Run: headless pygame with SDL's dummy video driver; simulated clock (each Clock.tick advances the game by its frame time, no real sleeping); random seed 0; keys injected as events and as key.get_pressed() state; no mouse input.
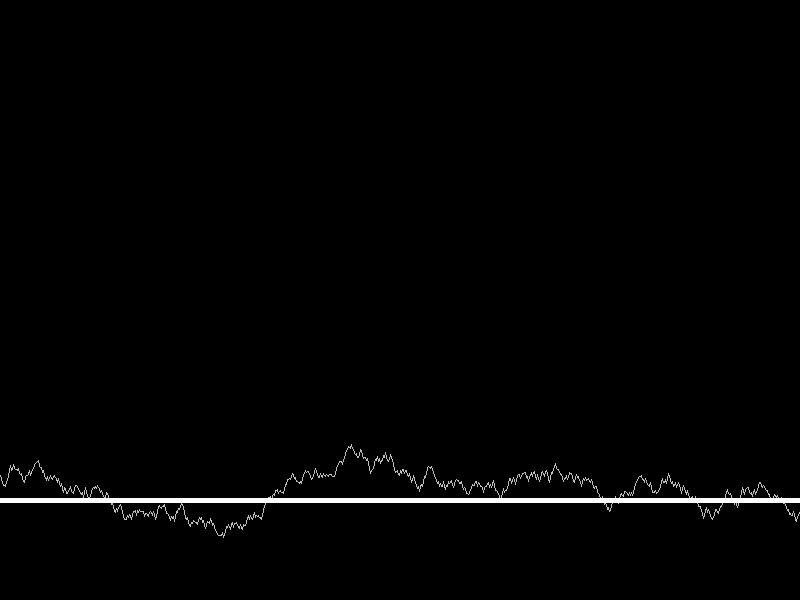
Frame 1 of 4 · flips 1–60 · no input
Frame 2 of 4 · flips 61–180 · tapped SPACE, RETURN · held RIGHT (→), D · screen unchanged from frame 1, image omitted
Frame 3 of 4 · flips 181–300 · held DOWN (↓), S · screen unchanged from frame 2, image omitted
Frame 4 of 4 · flips 301–420 · held LEFT (←), A, UP (↑), W · screen unchanged from frame 3, image omitted

The pygame program that drew these frames:

# Script principal du jeu
import pygame
import random
import time

pygame.init()  # Initialiser Pygame

screen = pygame.display.set_mode((800, 600))  # Créer une fenêtre de jeu

pygame.display.set_caption("PyKart !")


def generer_terrain():
    "Générer le terrain"
    terrain = []  # Créer une liste pour contenir les données du terrain de jeu
    x = 0
    y = random.randint(400, 500)
    terrain.append(y)
    for i in range(1, 800):  # Générer le terrain
        # Valeur de pente au hasard pour créer des virages
        pente = random.randint(-5, 5)
        y += pente
        if y > 600:
            y = 600
        elif y < 400:
            y = 400

        terrain.append(y)

    return terrain


def dessiner_terrain(terrain):
    "Dessiner le terrain à l'écran"
    for i in range(799):  # Dessiner le terrain
        pygame.draw.line(screen, (192, 192, 192),
                         (i, terrain[i]), (i+1, terrain[i+1]))


def dessiner_ligne_depart():
    "Dessiner la ligne de départ"
    pygame.draw.line(screen, (255, 255, 255), (0, 500), (800, 500), 5)


seed = time.time()
random.seed(seed)
terrain = generer_terrain()
dessiner_terrain(terrain)
dessiner_ligne_depart()
pygame.display.update()

pygame.display.update()


running = True  # Le jeu est-il en cours d'exécution ?

while running:
    for evenement in pygame.event.get():  # Pour chaque évènement intercepté durant l'exécution du jeu
        if evenement.type == pygame.QUIT:  # Si le joueur veut quitter le jeu
            running = False  # Terminer cette boucle

    pygame.display.flip()
